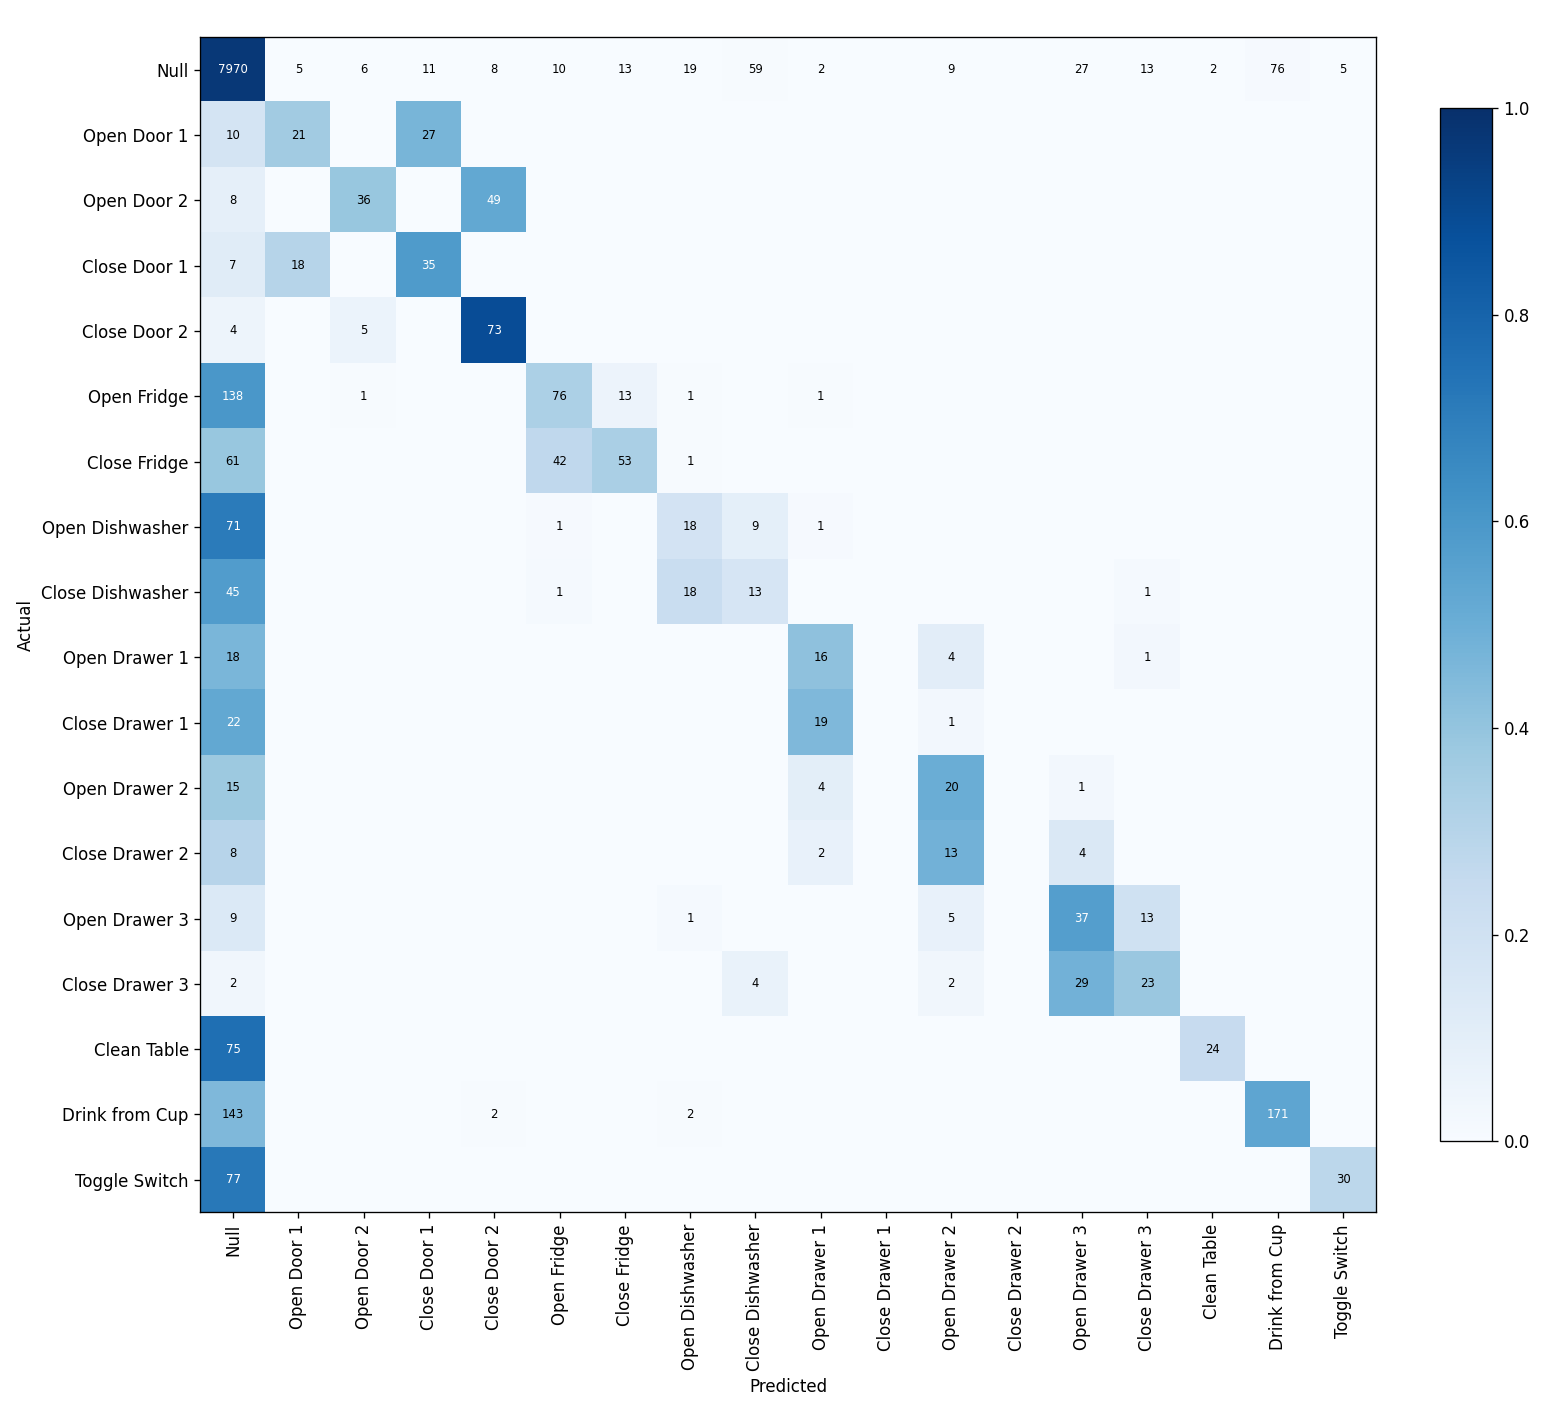

The data file committed next to this chart (first rows):
, Null, Open Door 1, Open Door 2, Close Door 1, Close Door 2, Open Fridge, Close Fridge, Open Dishwasher, Close Dishwasher, Open Drawer 1, Close Drawer 1, Open Drawer 2, Close Drawer 2, Open Drawer 3, Close Drawer 3, Clean Table, Drink from Cup, Toggle Switch
Null, 7970, 5, 6, 11, 8, 10, 13, 19, 59, 2, 0, 9, 0, 27, 13, 2, 76, 5
Open Door 1, 10, 21, 0, 27, 0, 0, 0, 0, 0, 0, 0, 0, 0, 0, 0, 0, 0, 0
Open Door 2, 8, 0, 36, 0, 49, 0, 0, 0, 0, 0, 0, 0, 0, 0, 0, 0, 0, 0
Close Door 1, 7, 18, 0, 35, 0, 0, 0, 0, 0, 0, 0, 0, 0, 0, 0, 0, 0, 0
Close Door 2, 4, 0, 5, 0, 73, 0, 0, 0, 0, 0, 0, 0, 0, 0, 0, 0, 0, 0
Open Fridge, 138, 0, 1, 0, 0, 76, 13, 1, 0, 1, 0, 0, 0, 0, 0, 0, 0, 0
Close Fridge, 61, 0, 0, 0, 0, 42, 53, 1, 0, 0, 0, 0, 0, 0, 0, 0, 0, 0
Open Dishwasher, 71, 0, 0, 0, 0, 1, 0, 18, 9, 1, 0, 0, 0, 0, 0, 0, 0, 0
Close Dishwasher, 45, 0, 0, 0, 0, 1, 0, 18, 13, 0, 0, 0, 0, 0, 1, 0, 0, 0
Open Drawer 1, 18, 0, 0, 0, 0, 0, 0, 0, 0, 16, 0, 4, 0, 0, 1, 0, 0, 0
Close Drawer 1, 22, 0, 0, 0, 0, 0, 0, 0, 0, 19, 0, 1, 0, 0, 0, 0, 0, 0
Open Drawer 2, 15, 0, 0, 0, 0, 0, 0, 0, 0, 4, 0, 20, 0, 1, 0, 0, 0, 0
Close Drawer 2, 8, 0, 0, 0, 0, 0, 0, 0, 0, 2, 0, 13, 0, 4, 0, 0, 0, 0
Open Drawer 3, 9, 0, 0, 0, 0, 0, 0, 1, 0, 0, 0, 5, 0, 37, 13, 0, 0, 0
Close Drawer 3, 2, 0, 0, 0, 0, 0, 0, 0, 4, 0, 0, 2, 0, 29, 23, 0, 0, 0
Clean Table, 75, 0, 0, 0, 0, 0, 0, 0, 0, 0, 0, 0, 0, 0, 0, 24, 0, 0
Drink from Cup, 143, 0, 0, 0, 2, 0, 0, 2, 0, 0, 0, 0, 0, 0, 0, 0, 171, 0
Toggle Switch, 77, 0, 0, 0, 0, 0, 0, 0, 0, 0, 0, 0, 0, 0, 0, 0, 0, 30
